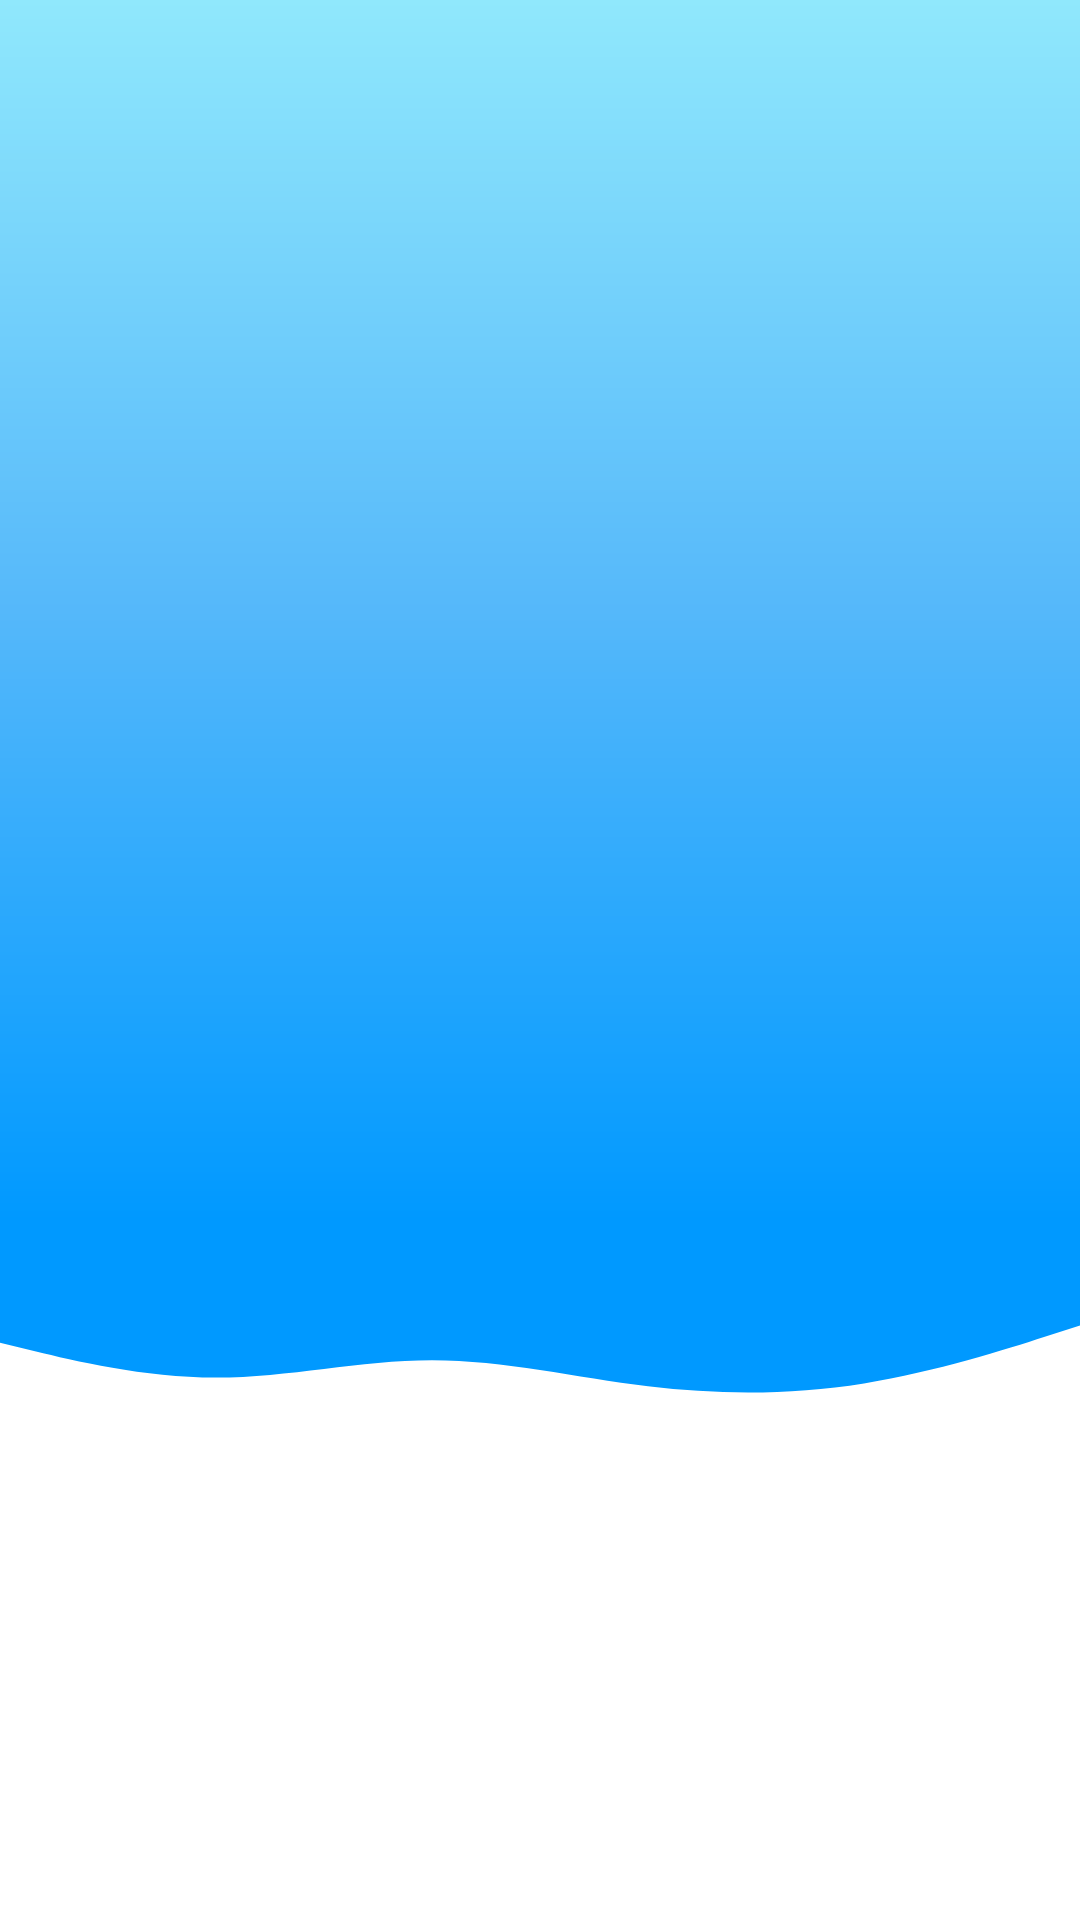

Android layout source for this screen:
<!-- AndroidManifest.xml: application theme Theme.LoodosProject -->
<!-- res/layout/fragment_favorite.xml -->
<?xml version="1.0" encoding="utf-8"?>
<FrameLayout xmlns:android="http://schemas.android.com/apk/res/android"
    xmlns:tools="http://schemas.android.com/tools"
    android:layout_width="match_parent"
    android:layout_height="match_parent"
    tools:context=".view.fragment.hamburger.FavoriteFragment">

    <RelativeLayout
        android:layout_width="match_parent"
        android:layout_height="match_parent">
        <include layout="@layout/background"/>
    </RelativeLayout>

    <LinearLayout
        android:layout_width="match_parent"
        android:layout_height="match_parent">
        <androidx.recyclerview.widget.RecyclerView
            android:id="@+id/favoriteRecyclerView"
            android:layout_width="match_parent"
            android:layout_height="match_parent"/>
    </LinearLayout>

</FrameLayout>
<!-- res/layout/background.xml (included above) -->
<?xml version="1.0" encoding="utf-8"?>
<RelativeLayout xmlns:android="http://schemas.android.com/apk/res/android"
    android:layout_width="match_parent"
    android:layout_height="match_parent">
    <LinearLayout
        android:layout_width="match_parent"
        android:layout_height="match_parent"
        android:gravity="center"
        android:orientation="vertical">
        <LinearLayout
            android:layout_weight="7"
            android:layout_width="match_parent"
            android:layout_height="0dp"
            android:orientation="vertical"
            android:background="@drawable/gradient_bg">

        </LinearLayout>
        <LinearLayout
            android:layout_weight="1"
            android:layout_width="match_parent"
            android:layout_height="0dp"
            android:orientation="vertical"
            android:background="@drawable/ic_wave">

        </LinearLayout>
        <LinearLayout
            android:layout_weight="3"
            android:layout_width="match_parent"
            android:layout_height="0dp"
            android:orientation="vertical">

        </LinearLayout>
    </LinearLayout>
</RelativeLayout>
<!-- resources referenced by this layout -->
<resources>
  <!-- drawable gradient_bg (drawable) -->
  <?xml version="1.0" encoding="utf-8"?>
  <shape xmlns:android="http://schemas.android.com/apk/res/android" >
  
      
  
      <gradient
          android:angle="90"
          android:startColor="@color/vaweColor"
          android:endColor="#90e8fc"
          android:centerColor="#55b8fa"
          android:type="linear" />
  
  
  </shape>
  <!-- drawable ic_wave (drawable) -->
  <vector xmlns:android="http://schemas.android.com/apk/res/android"
      android:width="1440dp"
      android:height="320dp"
      android:viewportWidth="1440"
      android:viewportHeight="320">
    <path
        android:pathData="M0,224L48,240C96,256 192,288 288,288C384,288 480,256 576,256C672,256 768,288 864,304C960,320 1056,320 1152,298.7C1248,277 1344,235 1392,213.3L1440,192L1440,0L1392,0C1344,0 1248,0 1152,0C1056,0 960,0 864,0C768,0 672,0 576,0C480,0 384,0 288,0C192,0 96,0 48,0L0,0Z"
        android:fillColor="#0099ff"/>
  </vector>
  <style name="Theme.LoodosProject" parent="Theme.MaterialComponents.DayNight.DarkActionBar">
          
          <item name="colorPrimary">@color/purple_500</item>
          <item name="colorPrimaryVariant">@color/purple_700</item>
          <item name="colorOnPrimary">@color/white</item>
          
          <item name="colorSecondary">@color/teal_200</item>
          <item name="colorSecondaryVariant">@color/teal_700</item>
          <item name="colorOnSecondary">@color/black</item>
          
  
          <item name="android:statusBarColor" tools:targetApi="l">@color/gradientEndColor</item>
          <item name="drawerArrowStyle">@style/DrawerArrowStyle</item>
          
      </style>
  <color name="vaweColor">#0099ff</color>
  <color name="purple_500">#FF6200EE</color>
  <color name="purple_700">#FF3700B3</color>
  <color name="white">#FFFFFFFF</color>
  <color name="teal_200">#FF03DAC5</color>
  <color name="teal_700">#FF018786</color>
  <color name="black">#FF000000</color>
  <color name="gradientEndColor">#90e8fc</color>
  <style name="DrawerArrowStyle" parent="Widget.AppCompat.DrawerArrowToggle">
          <item name="spinBars">true</item>
          <item name="color">@color/darkBlue</item>
      </style>
  <color name="darkBlue">#004878</color>
</resources>
